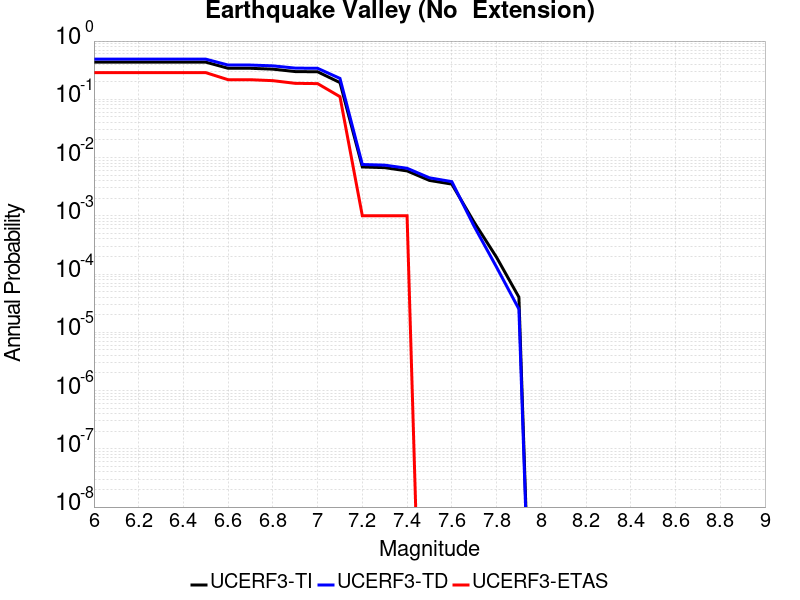

Values plotted in this chart, from the file beside it:
Magnitude, UCERF3-TI Prob, UCERF3-TD Prob, UCERF3-ETAS Prob
6.0, 0.4346, 0.4893, 0.287
6.1, 0.4346, 0.4893, 0.287
6.2, 0.4346, 0.4893, 0.287
6.3, 0.4346, 0.4893, 0.287
6.4, 0.4346, 0.4893, 0.287
6.5, 0.4346, 0.4893, 0.287
6.6, 0.3407, 0.3873, 0.217
6.7, 0.3407, 0.3873, 0.217
6.8, 0.3294, 0.3754, 0.209
6.9, 0.2993, 0.3433, 0.188
7.0, 0.2968, 0.3406, 0.186
7.1, 0.1935, 0.2285, 0.111
7.2, 0.006892, 0.007605, 0.001
7.3, 0.006711, 0.007411, 0.001
7.4, 0.005899, 0.006548, 0.001
7.5, 0.00405, 0.004492, 0.0
7.6, 0.003503, 0.003862, 0.0
7.7, 7.750575E-4, 6.592855E-4, 0.0
7.8, 1.9405987E-4, 1.315615E-4, 0.0
7.9, 4.0107643E-5, 2.5018542E-5, 0.0
